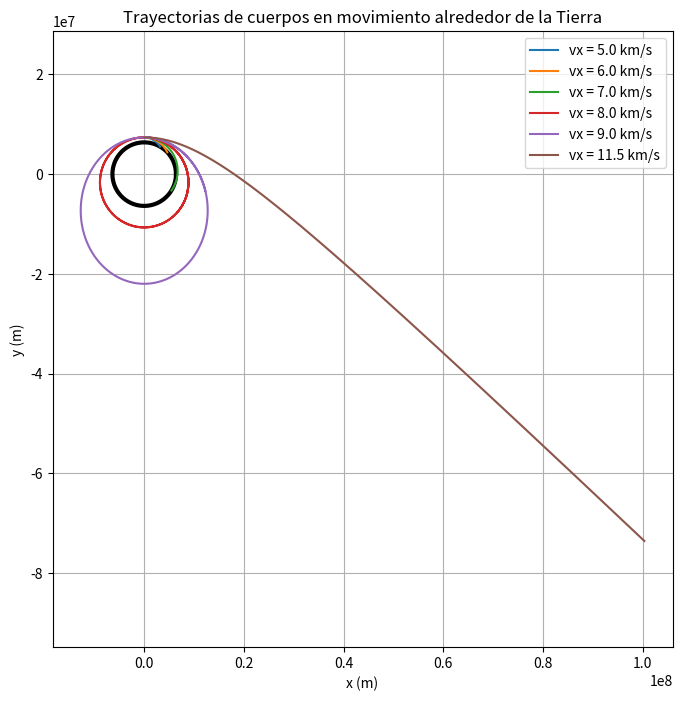

This figure's Python source:
import numpy as np
import matplotlib.pyplot as plt

G=6.67430e-11  # Constante gravitacional (m^3/kg*s^2)
M=5.972e24    # Masa de la Tierra (kg)
R=6.371e6     # Radio de la Tierra (metros)

h=0.1
tfin=20000 # Tiempo final de la simulación (segundos)

def ax(x, y):
    r = x**2 + y**2
    r = r * np.sqrt(r) # r ^ (3/2)
    return -G * M * x / r

def ay(x, y):
    r = x**2 + y**2
    r = r * np.sqrt(r) # r ^ (3/2)
    return -G * M * y / r

# Dibujar circulo
theta = np.linspace(0, 2*np.pi, 1000)
x_earth = R * np.cos(theta)
y_earth = R * np.sin(theta)

plt.figure(figsize=(8, 8))
plt.plot(x_earth, y_earth, 'k', linewidth=3)
plt.axis('equal')

# Posición inicial en el borde del círculo
x0 = 0.0
y0 = R + 1000e3  # Altura de 1000 km sobre la superficie de la Tierra

vel_iniciales = np.linspace(5000, 9000, 5)
vel_iniciales = np.append(vel_iniciales, 11500)  # Velocidad de escape aproximada
for vx_init in vel_iniciales:
    x = x0
    y = y0
    vx = vx_init
    vy = 0
    px = [x]
    py = [y]
    t = 0.0
    while t < tfin:
        x += vx * h
        y += vy * h
        if x**2 + y**2 < R**2:
            break
        vx += ax(x, y) * h
        vy += ay(x, y) * h
        px.append(x)
        py.append(y)
        t += h
    plt.plot(px, py, label=f'vx = {vx_init/1000:.1f} km/s')

plt.xlabel('x (m)')
plt.ylabel('y (m)')
plt.title('Trayectorias de cuerpos en movimiento alrededor de la Tierra')
plt.legend()
plt.grid(True)
plt.show()